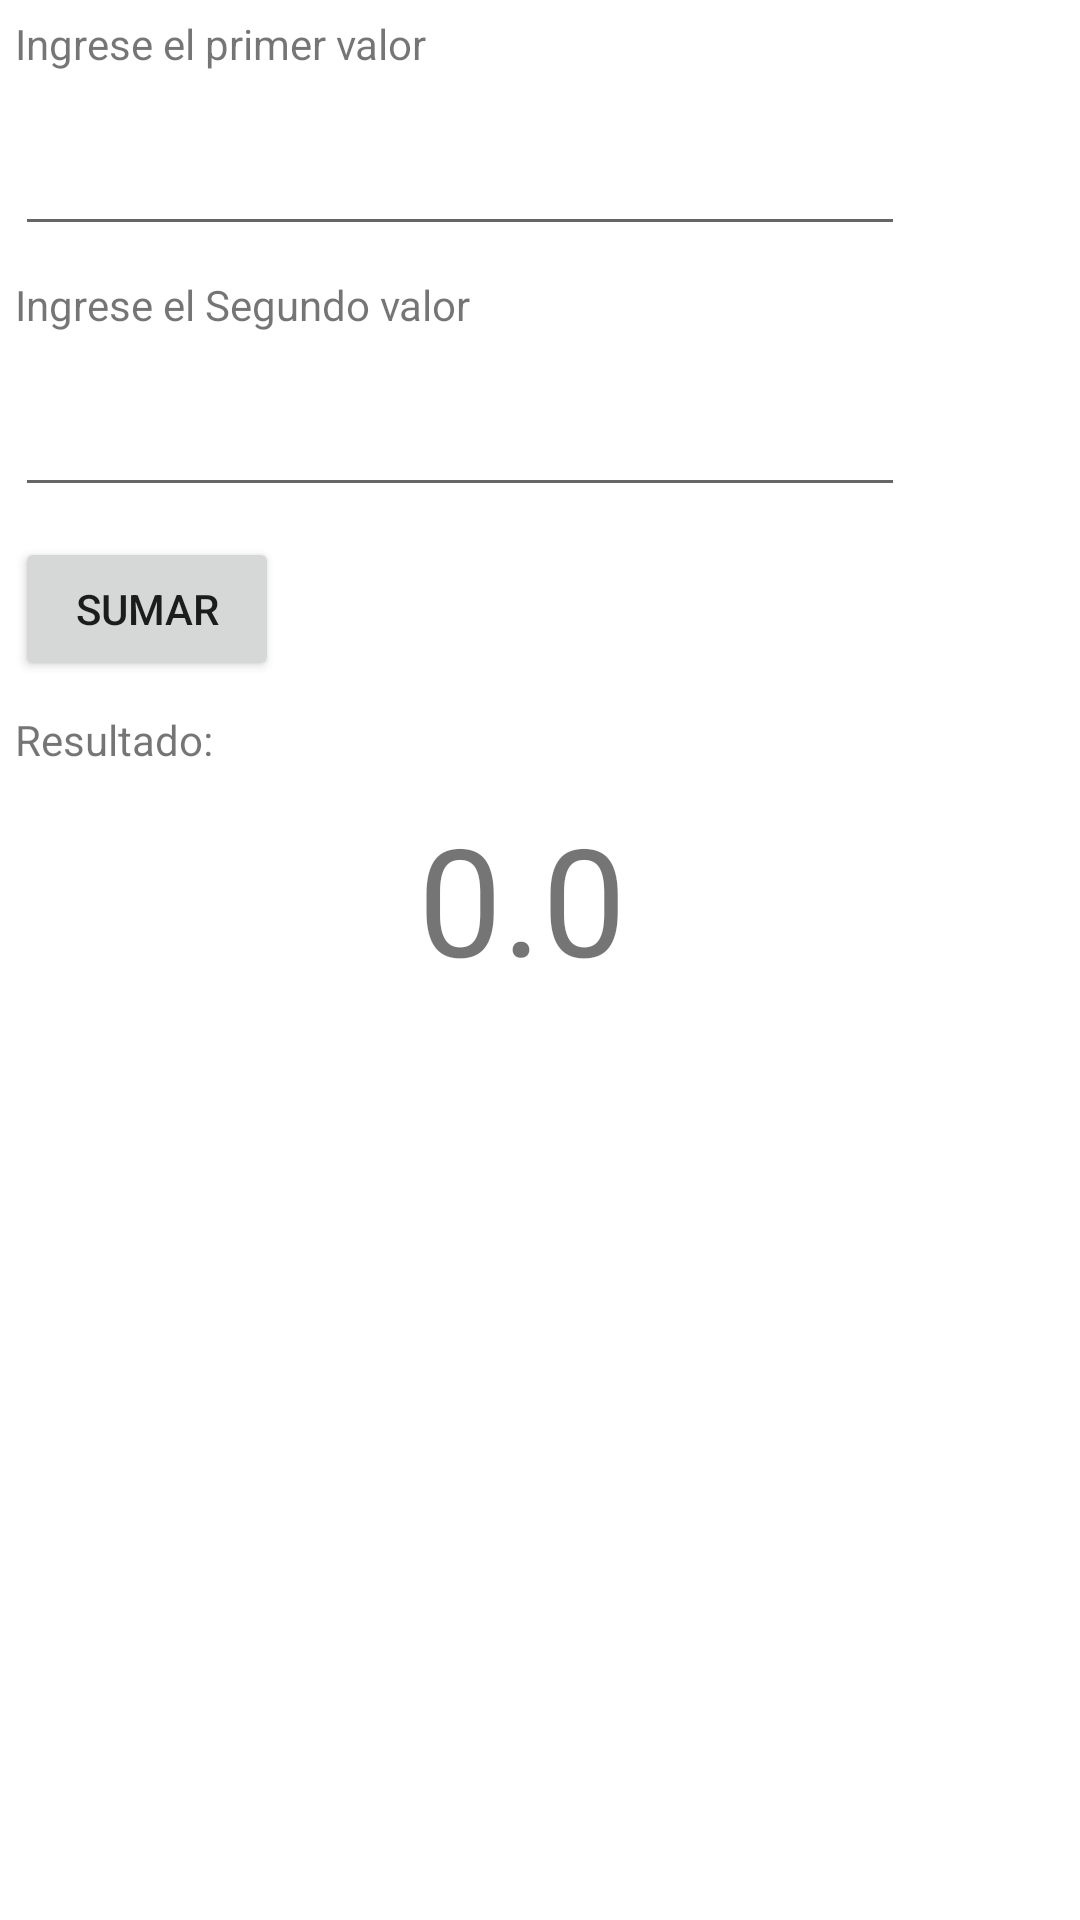

Here is an Android app screen rendered from its layout file. Give the layout XML and the strings, colors and styles it references.
<!-- AndroidManifest.xml: application theme Theme.App_Practica2 -->
<!-- res/layout/activity_main.xml -->
<?xml version="1.0" encoding="utf-8"?>
<androidx.appcompat.widget.LinearLayoutCompat xmlns:android="http://schemas.android.com/apk/res/android"
    xmlns:app="http://schemas.android.com/apk/res-auto"
    xmlns:tools="http://schemas.android.com/tools"
    android:layout_width="match_parent"
    android:layout_height="match_parent"
    tools:context=".MainActivity"
    android:orientation="vertical">

    <TextView
        android:layout_width="wrap_content"
        android:layout_height="wrap_content"
        android:text="Ingrese el primer valor"
        android:layout_margin="5dp"
        />

    <EditText
        android:id="@+id/edt1"
        android:layout_width="wrap_content"
        android:layout_height="wrap_content"
        android:layout_margin="5dp"
        android:width="2in"
        android:minHeight="48dp"
        android:importantForAutofill="no"
        android:inputType="number"/>
    <TextView
        android:layout_width="wrap_content"
        android:layout_height="wrap_content"
        android:text="Ingrese el Segundo valor"
        android:layout_margin="5dp"
        />

    <EditText
        android:id="@+id/edt2"
        android:layout_width="wrap_content"
        android:layout_height="wrap_content"
        android:layout_margin="5dp"
        android:width="2in"
        android:minHeight="48dp"
        android:inputType="number"
        android:importantForAutofill="no"/>

    <Button
        android:id="@+id/btnSumar"
        android:layout_width="wrap_content"
        android:layout_height="wrap_content"
        android:layout_margin="5dp"
        android:onClick="Sumar"

        android:text="Sumar" />
    <TextView
        android:layout_width="wrap_content"
        android:layout_height="wrap_content"
        android:text="Resultado: "
        android:layout_margin="5dp"
        />

    <TextView
        android:id="@+id/txtResultado"
        android:layout_width="match_parent"
        android:layout_height="wrap_content"
        android:text="0.0 "
        android:textSize="50dp"
        android:layout_margin="5dp"
        android:textAlignment="center"
        />

</androidx.appcompat.widget.LinearLayoutCompat>
<!-- resources referenced by this layout -->
<resources>
  <style name="Theme.App_Practica2" parent="Theme.MaterialComponents.DayNight.DarkActionBar">
          
          <item name="colorPrimary">@color/purple_500</item>
          <item name="colorPrimaryVariant">@color/purple_700</item>
          <item name="colorOnPrimary">@color/white</item>
          
          <item name="colorSecondary">@color/teal_200</item>
          <item name="colorSecondaryVariant">@color/teal_700</item>
          <item name="colorOnSecondary">@color/black</item>
          
          <item name="android:statusBarColor" tools:targetApi="l">?attr/colorPrimaryVariant</item>
          
      </style>
  <!-- not gathered from this repository: default colours our renderer supplied (Android Studio template values) -->
  <color name="purple_500">#FF6200EE</color>
  <color name="purple_700">#FF3700B3</color>
  <color name="teal_200">#FF03DAC5</color>
  <color name="teal_700">#FF018786</color>
  <color name="black">#FF000000</color>
  <color name="white">#FFFFFFFF</color>
</resources>
